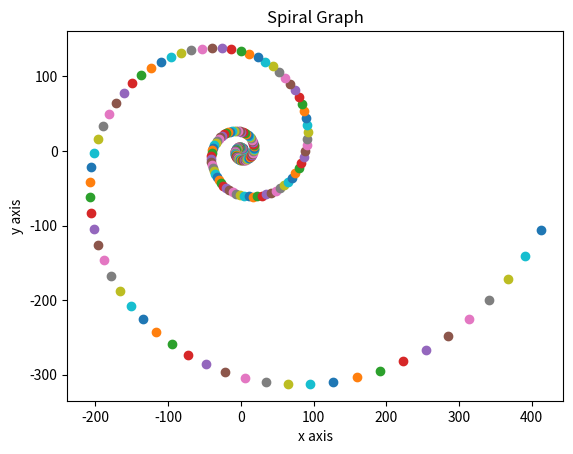

The script that saved this image:
# By submitting this assignment, I agree to the following:
# “Aggies do not lie, cheat, or steal, or tolerate those who do”
# “I have not given or received any unauthorized aid on this assignment”
#
# [redacted]
# [redacted]
# Assignment: 4.17 Lab
# Date: 11/11/23
# comment

import numpy as np
import matplotlib.pyplot as plt

point = np.array([0, 1])
matrix = np.array([[1.02, 0.095], [-0.095, 1.02]])
list = [] # this holds all x and y points

pt = point @ matrix
list.append(pt)

for i in range(250):
    new = list[i] @ matrix
    list.append(new)


for i in list:
    plt.scatter(*i) # *i unpacks into tuples(i[0], i[1]) which matplot uses as (x, y) 
plt.xlabel('x axis')
plt.ylabel('y axis')
plt.title('Spiral Graph')
plt.show()